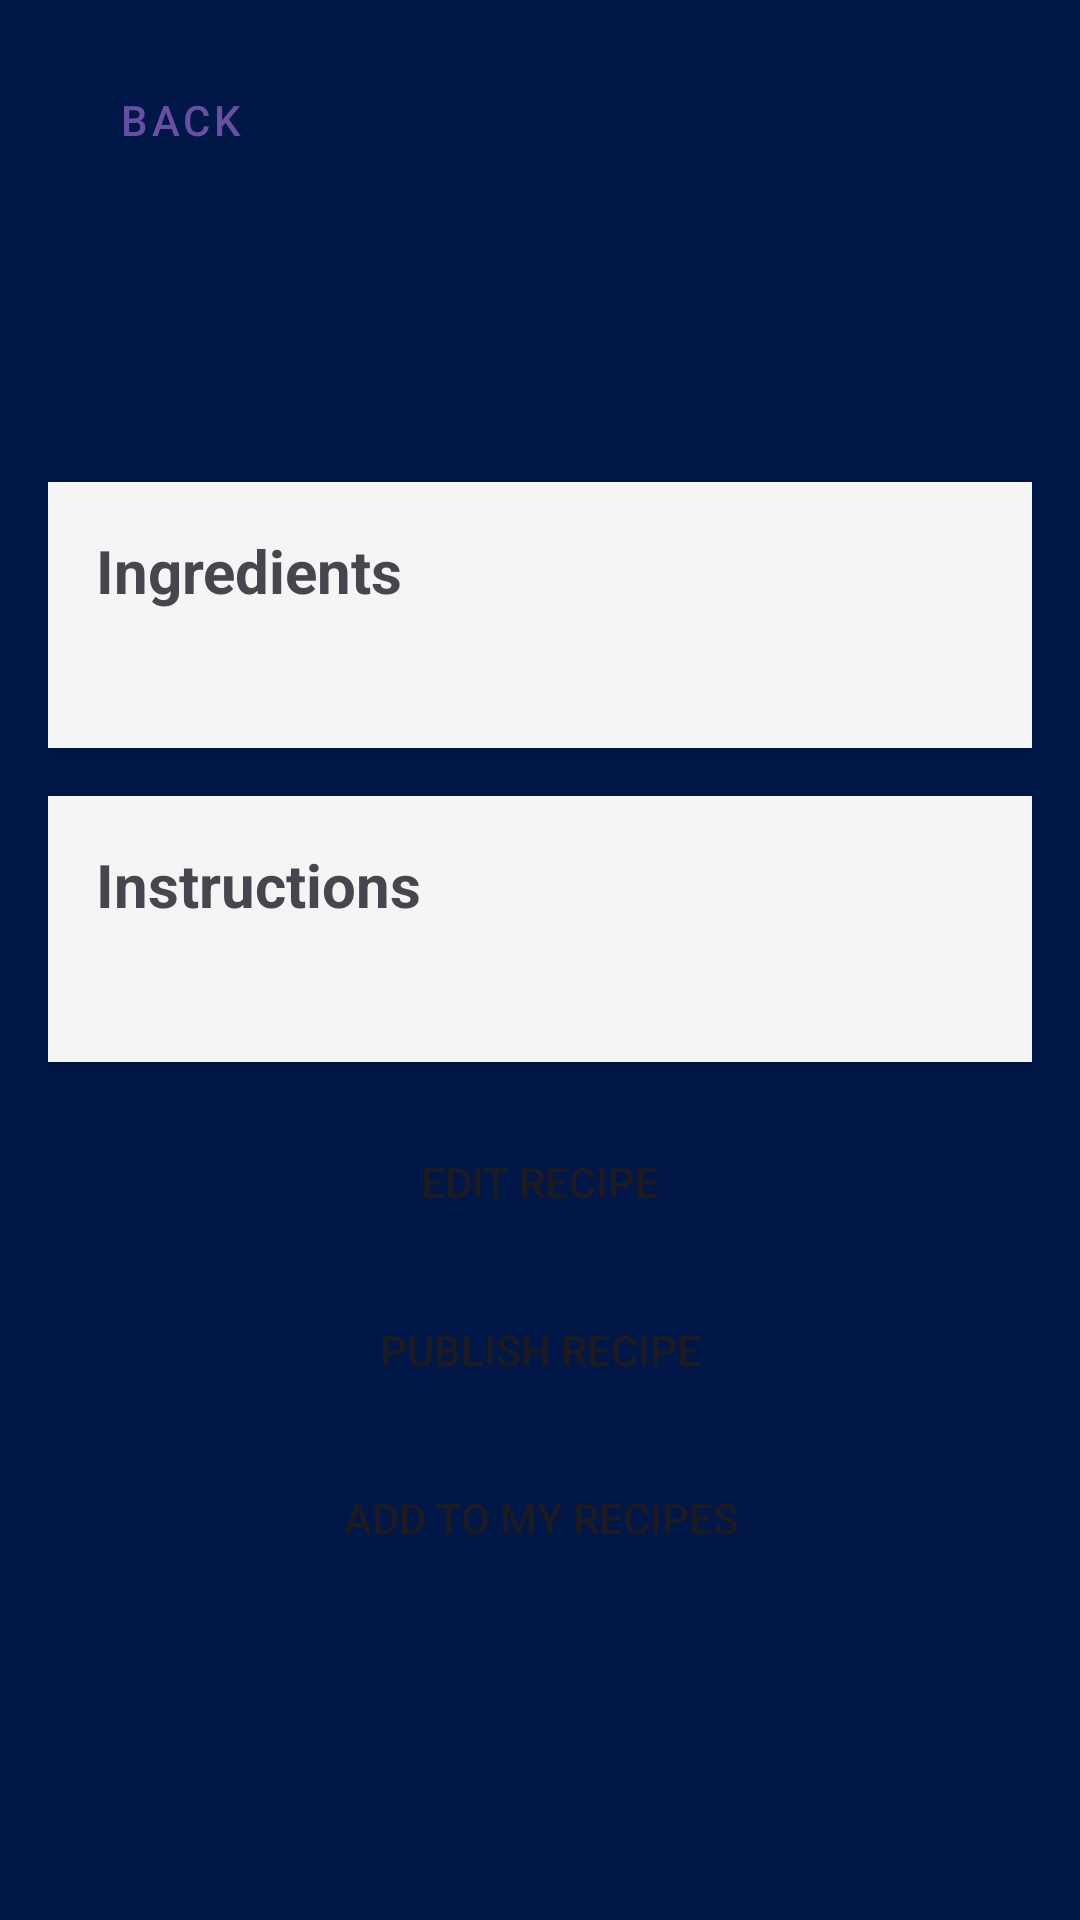

This screen was rendered from an Android layout file. Write that file and the resources it references.
<!-- AndroidManifest.xml: application theme Theme.RecipeOrganizer -->
<!-- res/layout/activity_recipe_detail.xml -->
<?xml version="1.0" encoding="utf-8"?>
<ScrollView xmlns:android="http://schemas.android.com/apk/res/android"
    android:layout_width="match_parent"
    android:layout_height="match_parent"
    android:fillViewport="true">

    <LinearLayout
        android:layout_width="match_parent"
        android:layout_height="wrap_content"
        android:orientation="vertical"
        android:padding="16dp">

        <Button
            android:id="@+id/backButton"
            android:layout_width="wrap_content"
            android:layout_height="wrap_content"
            android:text="@string/back_button_text"
            style="@style/Widget.MaterialComponents.Button.OutlinedButton"
            android:layout_marginBottom="16dp"/>

        <TextView
            android:id="@+id/nameTextView"
            android:layout_width="wrap_content"
            android:layout_height="wrap_content"
            android:textSize="24sp"
            android:textStyle="bold"
            android:textColor="@color/colorPrimary"
            android:layout_marginBottom="8dp" />

        <TextView
            android:id="@+id/categoryTextView"
            android:layout_width="wrap_content"
            android:layout_height="wrap_content"
            android:textSize="18sp"
            android:textColor="@color/colorSecondary"
            android:layout_marginBottom="16dp" />

        <LinearLayout
            android:layout_width="match_parent"
            android:layout_height="wrap_content"
            android:layout_marginBottom="16dp"
            android:padding="16dp"
            android:background="@color/cardBackground"
            android:orientation="vertical"
            android:elevation="4dp"
            android:backgroundTint="@color/cardBackground">

            <TextView
                android:layout_width="wrap_content"
                android:layout_height="wrap_content"
                android:text="@string/ingredients"
                android:textSize="20sp"
                android:textStyle="bold"
                android:layout_marginBottom="8dp" />

            <TextView
                android:id="@+id/ingredientsTextView"
                android:layout_width="wrap_content"
                android:layout_height="wrap_content"
                android:textSize="16sp"
                android:textColor="@android:color/black" />
        </LinearLayout>

        <LinearLayout
            android:layout_width="match_parent"
            android:layout_height="wrap_content"
            android:layout_marginBottom="16dp"
            android:padding="16dp"
            android:background="@color/cardBackground"
            android:orientation="vertical"
            android:elevation="4dp">

            <TextView
                android:layout_width="wrap_content"
                android:layout_height="wrap_content"
                android:text="@string/instructions"
                android:textSize="20sp"
                android:textStyle="bold"
                android:layout_marginBottom="8dp" />

            <TextView
                android:id="@+id/instructionsTextView"
                android:layout_width="wrap_content"
                android:layout_height="wrap_content"
                android:textSize="16sp"
                android:textColor="@android:color/black" />
        </LinearLayout>

        <Button
            android:id="@+id/editButton"
            android:layout_width="match_parent"
            android:layout_height="wrap_content"
            android:text="@string/edit_recipe_button_text"
            android:background="@drawable/rounded_button"
            android:layout_marginBottom="8dp"/>

        <Button
            android:id="@+id/publishButton"
            android:layout_width="match_parent"
            android:layout_height="wrap_content"
            android:text="@string/publish_recipe_button"
            android:background="@drawable/rounded_button"
            android:layout_marginBottom="8dp"/>

        <Button
            android:id="@+id/addToMyRecipesButton"
            android:layout_width="match_parent"
            android:layout_height="wrap_content"
            android:text="@string/add_to_my_recipes_button"
            android:background="@drawable/rounded_button"/>

    </LinearLayout>
</ScrollView>
<!-- resources referenced by this layout -->
<resources>
  <color name="cardBackground">#F5F5F5</color>
  <color name="colorPrimary">#769fff</color>
  <color name="colorSecondary">@android:color/holo_blue_light</color>
  <string name="add_to_my_recipes_button">Add to My Recipes</string>
  <string name="back_button_text">Back</string>
  <string name="edit_recipe_button_text">Edit Recipe</string>
  <string name="ingredients">Ingredients</string>
  <string name="instructions">Instructions</string>
  <string name="publish_recipe_button">Publish Recipe</string>
  <style name="Theme.RecipeOrganizer" parent="Base.Theme.RecipeOrganizer" />
  <style name="Base.Theme.RecipeOrganizer" parent="Theme.Material3.DayNight.NoActionBar">
          
          
          <item name="android:windowBackground">@color/background_color</item>
      </style>
  <color name="background_color">#001748</color>
</resources>
